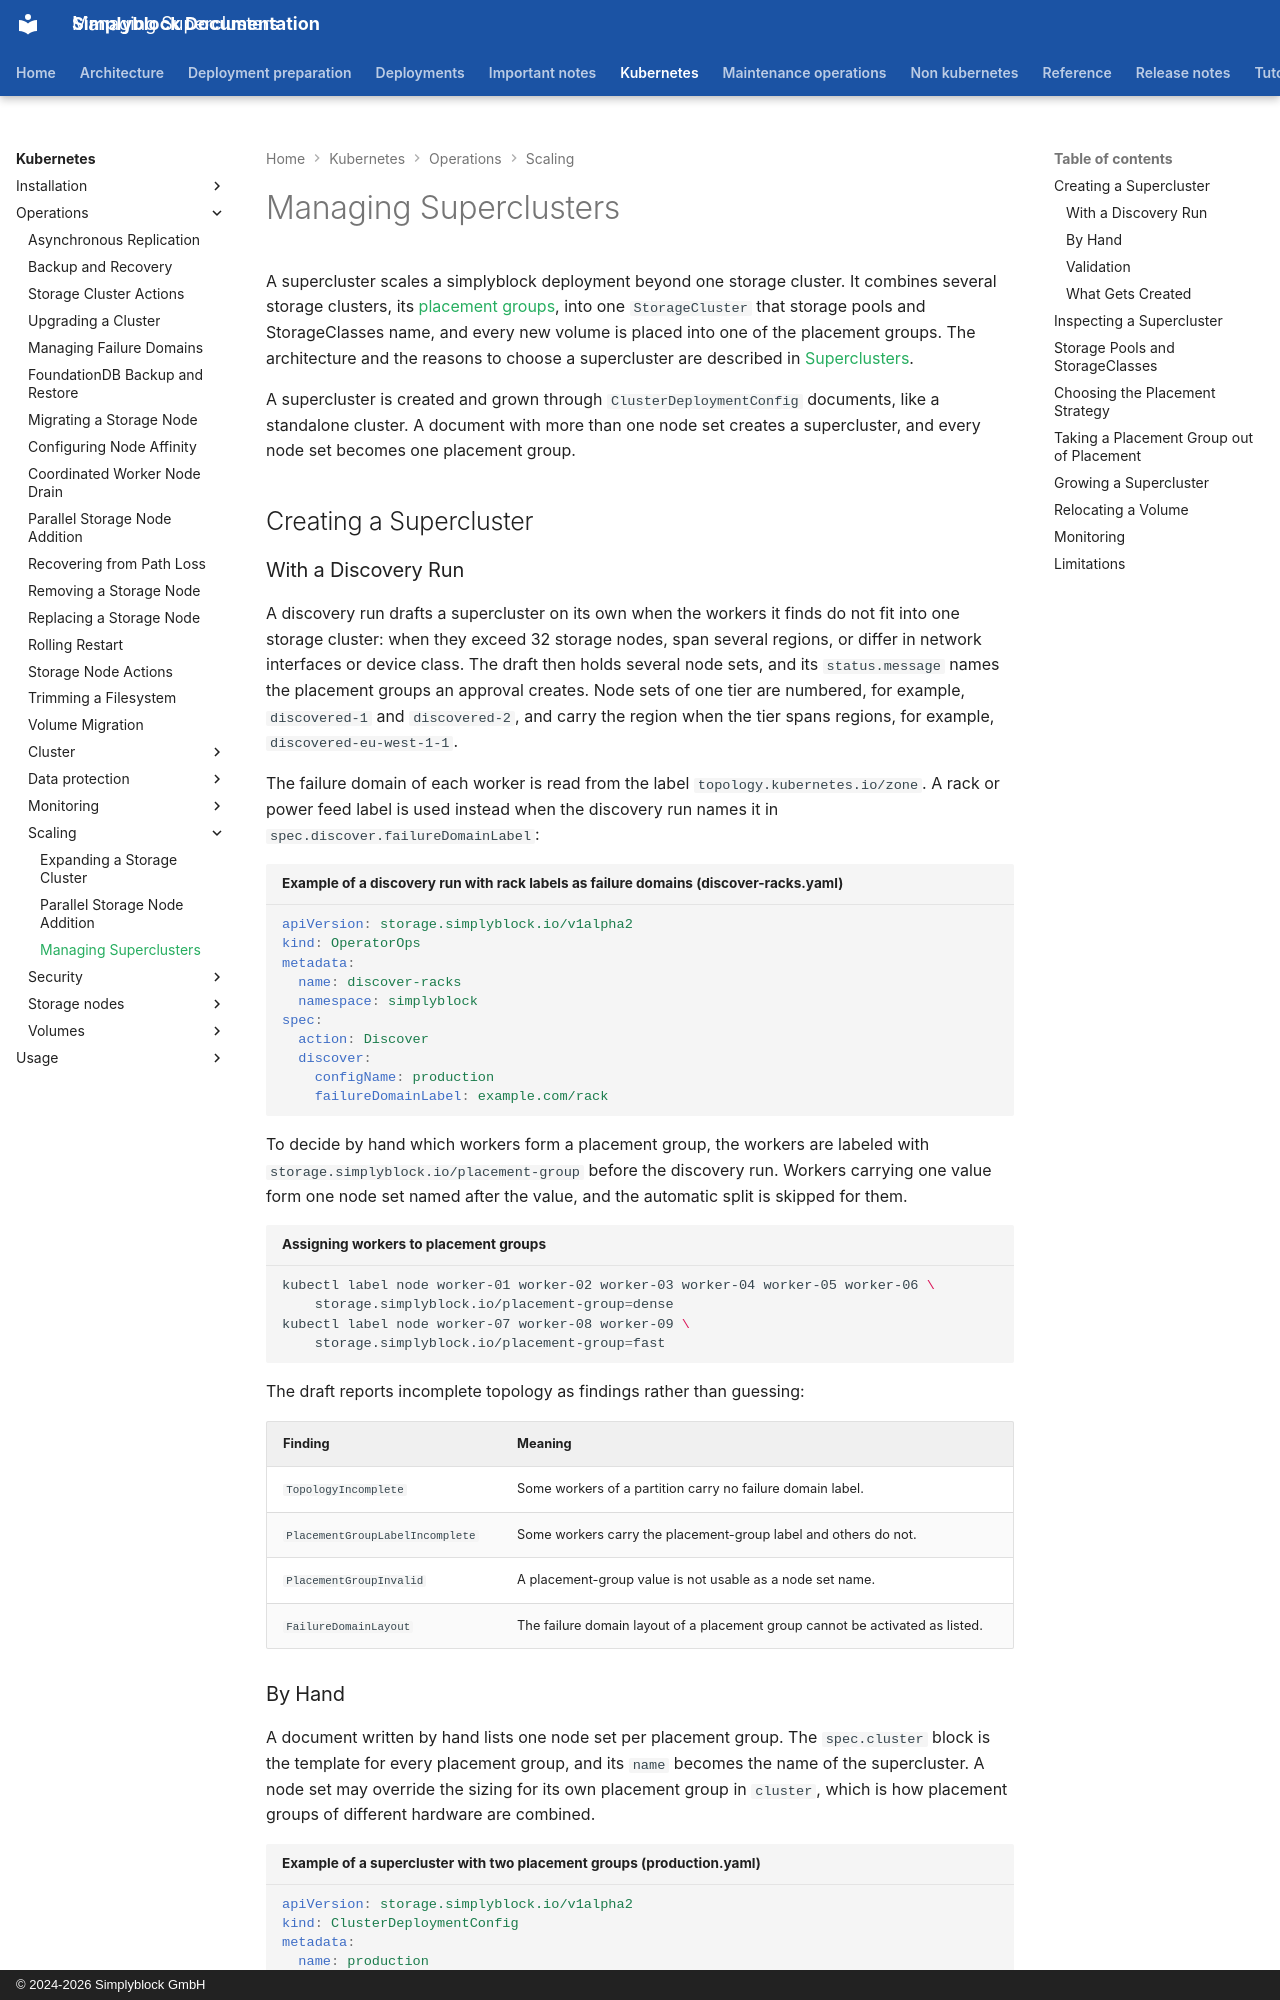

repository: simplyblock/documentation · page: kubernetes/operations/scaling/superclusters/index.html · generator: mkdocs · copyright: © 2024-2026 Simplyblock GmbH

---
title: "Managing Superclusters"
description: "Create, grow, and operate a simplyblock supercluster on Kubernetes: placement groups, storage pools, placement control, and relocating volumes."
weight: 10330
---

A supercluster scales a simplyblock deployment beyond one storage cluster. It combines several storage clusters, its
[placement groups](../../../architecture/concepts/placement-groups.md), into one `StorageCluster` that storage pools
and StorageClasses name, and every new volume is placed into one of the placement groups. The architecture and the
reasons to choose a supercluster are described in
[Superclusters](../../../architecture/deployment-topologies/superclusters.md).

A supercluster is created and grown through `ClusterDeploymentConfig` documents, like a standalone cluster. A document
with more than one node set creates a supercluster, and every node set becomes one placement group.

## Creating a Supercluster

### With a Discovery Run

A discovery run drafts a supercluster on its own when the workers it finds do not fit into one storage cluster: when
they exceed 32 storage nodes, span several regions, or differ in network interfaces or device class. The draft then
holds several node sets, and its `status.message` names the placement groups an approval creates. Node sets of one
tier are numbered, for example, `discovered-1` and `discovered-2`, and carry the region when the tier spans regions,
for example, `discovered-eu-west-1-1`.

The failure domain of each worker is read from the label `topology.kubernetes.io/zone`. A rack or power feed label is
used instead when the discovery run names it in `spec.discover.failureDomainLabel`:

```yaml title="Example of a discovery run with rack labels as failure domains (discover-racks.yaml)"
apiVersion: storage.simplyblock.io/v1alpha2
kind: OperatorOps
metadata:
  name: discover-racks
  namespace: simplyblock
spec:
  action: Discover
  discover:
    configName: production
    failureDomainLabel: example.com/rack
```

To decide by hand which workers form a placement group, the workers are labeled with
`storage.simplyblock.io/placement-group` before the discovery run. Workers carrying one value form one node set named
after the value, and the automatic split is skipped for them.

```bash title="Assigning workers to placement groups"
kubectl label node worker-01 worker-02 worker-03 worker-04 worker-05 worker-06 \
    storage.simplyblock.io/placement-group=dense
kubectl label node worker-07 worker-08 worker-09 \
    storage.simplyblock.io/placement-group=fast
```

The draft reports incomplete topology as findings rather than guessing:

| Finding                         | Meaning                                                                       |
|---------------------------------|-------------------------------------------------------------------------------|
| `TopologyIncomplete`            | Some workers of a partition carry no failure domain label.                    |
| `PlacementGroupLabelIncomplete` | Some workers carry the placement-group label and others do not.               |
| `PlacementGroupInvalid`         | A placement-group value is not usable as a node set name.                     |
| `FailureDomainLayout`           | The failure domain layout of a placement group cannot be activated as listed. |
